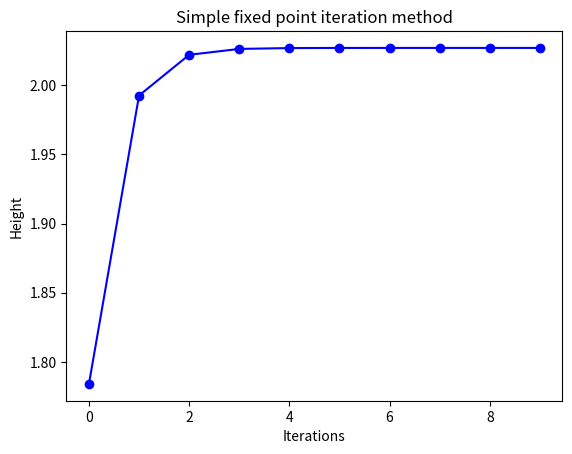
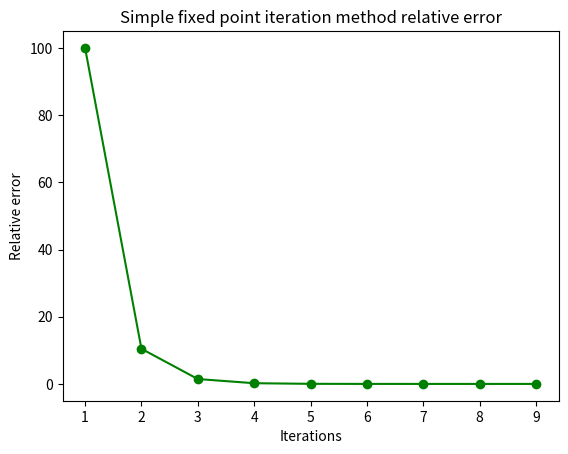
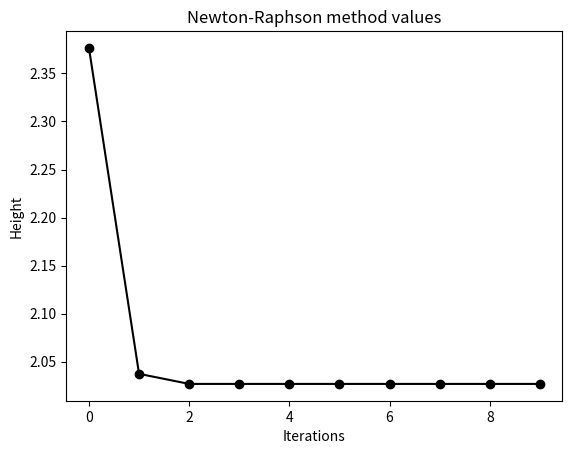
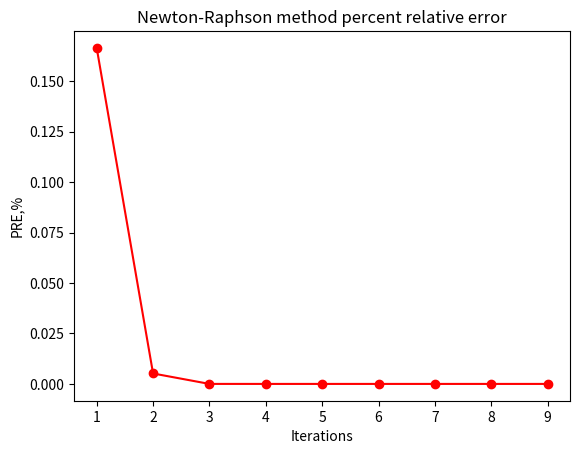

Here is the Python script that generated these plots, in order:
import math
import numpy as np
import matplotlib.pyplot as plt
import pandas as pd

#given values
pi=3.1416
V=30
R=3

# V=pi*h**2*((3*R-h)/(3)) general formula for volume 

# fixed point iteration method
fixedpointvalues=[]

def fixedpoint(h):
    for i in range(10):
        h[i+1]=math.sqrt(90/(3.1416*(9-h[i])))
        fixedpointvalues.append(h[i+1])
    return h
h=[0]*11
fixedpoint(h)

#relative error calculation

relative_error1=[]
def relative_error_point(h):
    for i in range(len(fixedpointvalues)):
        try:
            error = abs((h[i] - h[i-1]) / h[i]) * 100
            relative_error1.append(error)
        except ZeroDivisionError:
            relative_error1.append(None)
    return error
relative_error_point(h)

index = list(range(len(fixedpointvalues)))
#graphs 
plt.plot( index , fixedpointvalues, color='blue', marker='o')
plt.title("Simple fixed point iteration method")
plt.xlabel("Iterations")
plt.ylabel("Height")
plt.show()

plt.plot(index, relative_error1, color='green', marker='o')
plt.title("Simple fixed point iteration method relative error")
plt.xlabel("Iterations")
plt.ylabel("Relative error")
plt.show()

#table

df = pd.DataFrame({

    "h": fixedpointvalues,
    "PRE,%": relative_error1
})

print(df)

#newton-rapson method

#given function

def f(x):
    return (pi * x**2 * (3*R - x)) / 3 - V

#prime of that function

def prime(x):
    return (2*pi*R*x-pi*x**2)

newtonvalues=[]
relative_error2=[]
x0=1
x=x0
for i in range(10):
    try:
        next_x=x-f(x)/prime(x)
        newtonvalues.append(next_x)
    except ZeroDivisionError:
        newtonvalues.append(None)
    if i == 0:
        error = np.nan
    else:
        error = abs((next_x - x)/next_x) 
    relative_error2.append(error)
    x=next_x


index2=list(range(len(newtonvalues)))
index3=list(range(len(relative_error2)))
plt.plot(index2, newtonvalues, color='black', marker='o')
plt.title("Newton-Raphson method values")
plt.xlabel("Iterations")
plt.ylabel("Height")
plt.show()
plt.plot(index3, relative_error2, color='red', marker='o')
plt.title("Newton-Raphson method percent relative error")
plt.xlabel("Iterations")
plt.ylabel("PRE,%")
plt.show()

df = pd.DataFrame({

    "h": newtonvalues,
    "PRE,%": relative_error2
})

print(df)
